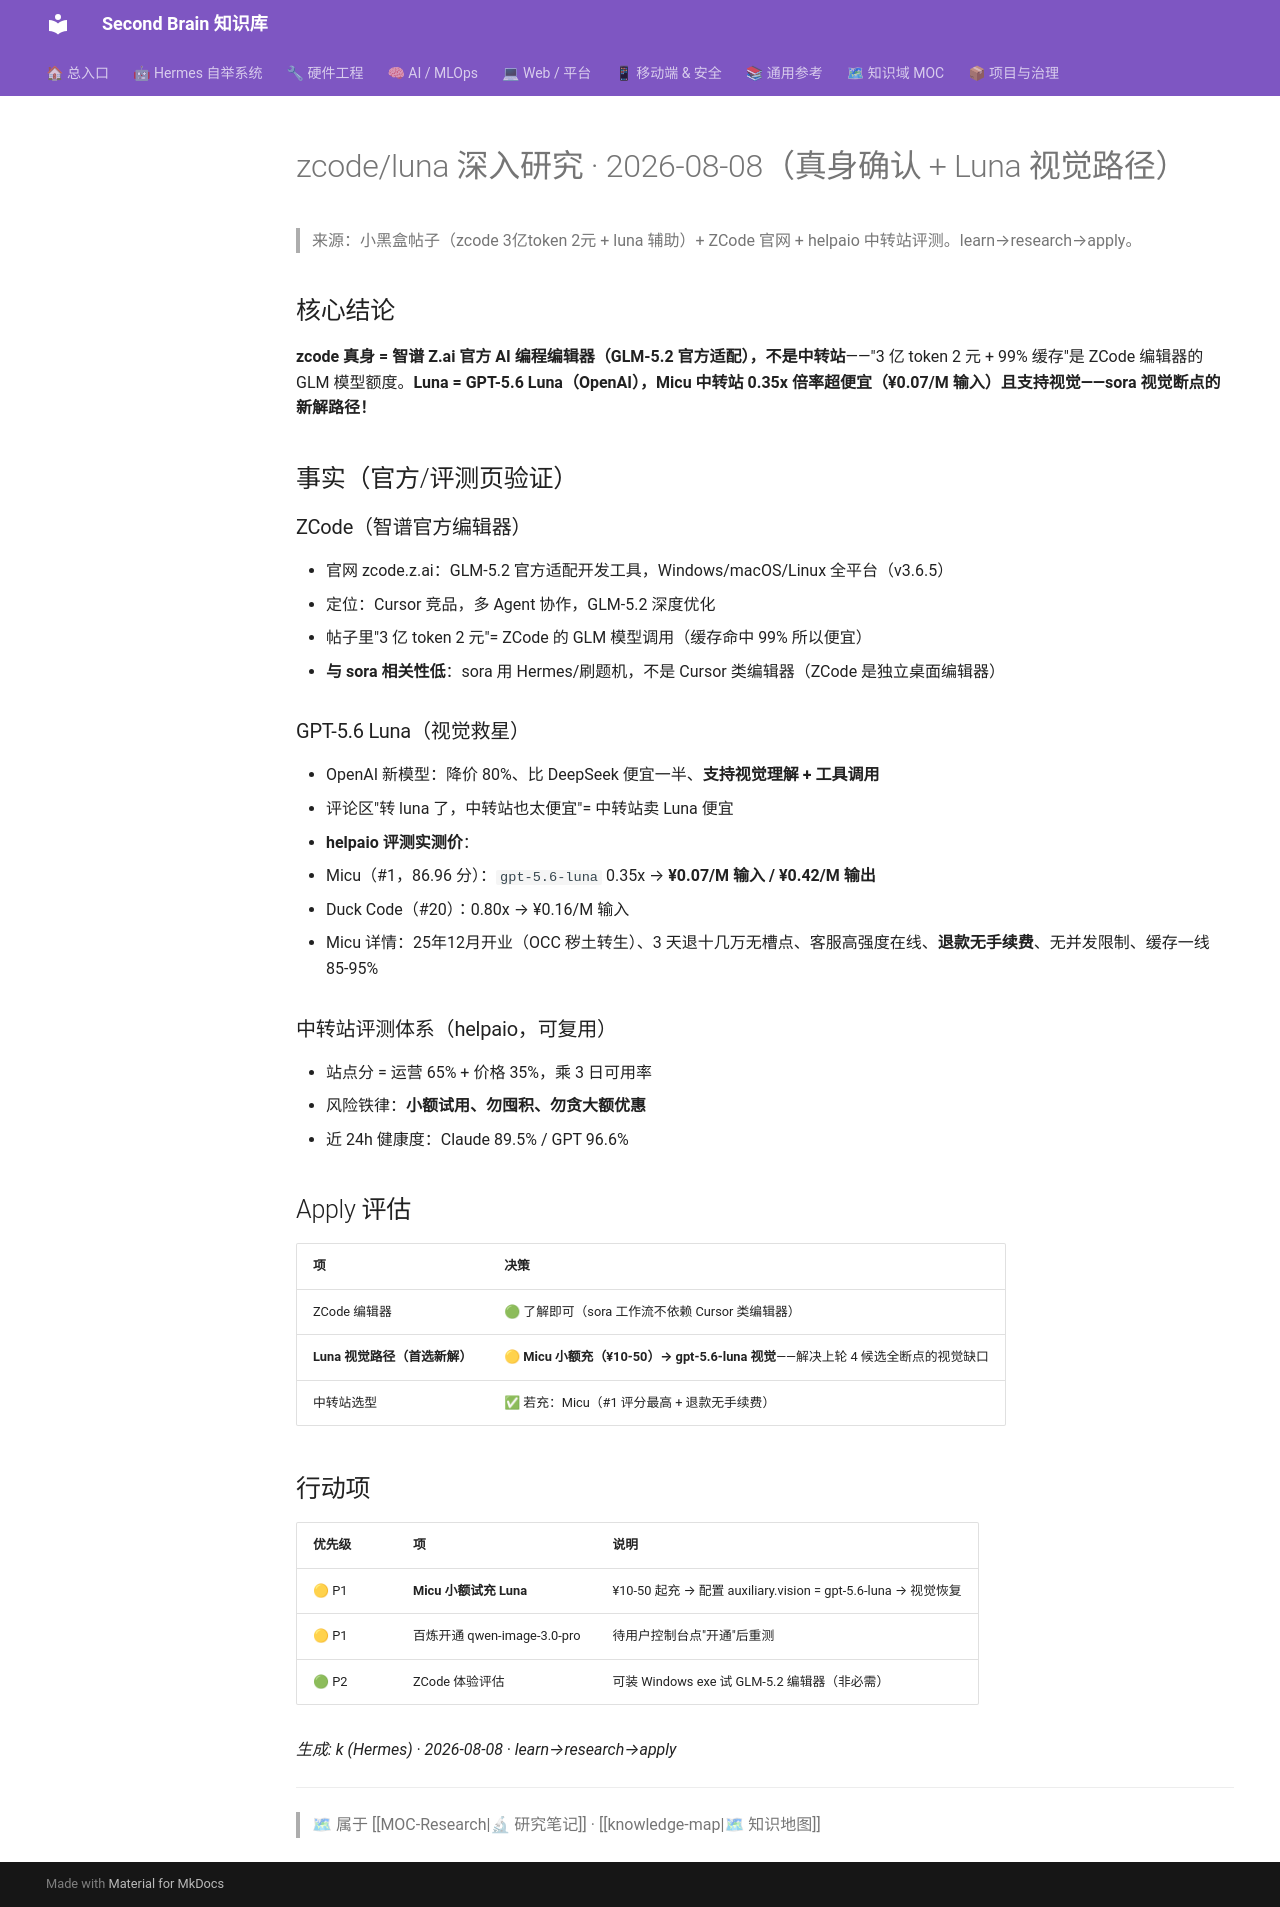

repository: mo9652962-ai/second-brain · page: kb/knowledge/Research/zcode-luna深入-2026-08-08/index.html · generator: mkdocs

---
tags: [research, api-relay, zcode, glm, luna, vision, cost-optimization]
created: 2026-08-08
type: research
---

# zcode/luna 深入研究 · 2026-08-08（真身确认 + Luna 视觉路径）

> 来源：小黑盒帖子（zcode 3亿token 2元 + luna 辅助）+ ZCode 官网 + helpaio 中转站评测。learn→research→apply。

## 核心结论

**zcode 真身 = 智谱 Z.ai 官方 AI 编程编辑器（GLM-5.2 官方适配），不是中转站**——"3 亿 token 2 元 + 99% 缓存"是 ZCode 编辑器的 GLM 模型额度。**Luna = GPT-5.6 Luna（OpenAI），Micu 中转站 0.35x 倍率超便宜（¥0.07/M 输入）且支持视觉——sora 视觉断点的新解路径！**

## 事实（官方/评测页验证）

### ZCode（智谱官方编辑器）
- 官网 zcode.z.ai：GLM-5.2 官方适配开发工具，Windows/macOS/Linux 全平台（v3.6.5）
- 定位：Cursor 竞品，多 Agent 协作，GLM-5.2 深度优化
- 帖子里"3 亿 token 2 元"= ZCode 的 GLM 模型调用（缓存命中 99% 所以便宜）
- **与 sora 相关性低**：sora 用 Hermes/刷题机，不是 Cursor 类编辑器（ZCode 是独立桌面编辑器）

### GPT-5.6 Luna（视觉救星）
- OpenAI 新模型：降价 80%、比 DeepSeek 便宜一半、**支持视觉理解 + 工具调用**
- 评论区"转 luna 了，中转站也太便宜"= 中转站卖 Luna 便宜
- **helpaio 评测实测价**：
  - Micu（#1，86.96 分）：`gpt-5.6-luna` 0.35x → **¥0.07/M 输入 / ¥0.42/M 输出**
  - Duck Code（#20）：0.80x → ¥0.16/M 输入
- Micu 详情：25年12月开业（OCC 秽土转生）、3 天退十几万无槽点、客服高强度在线、**退款无手续费**、无并发限制、缓存一线 85-95%

### 中转站评测体系（helpaio，可复用）
- 站点分 = 运营 65% + 价格 35%，乘 3 日可用率
- 风险铁律：**小额试用、勿囤积、勿贪大额优惠**
- 近 24h 健康度：Claude 89.5% / GPT 96.6%

## Apply 评估

| 项 | 决策 |
|:---|:---|
| ZCode 编辑器 | 🟢 了解即可（sora 工作流不依赖 Cursor 类编辑器）|
| **Luna 视觉路径（首选新解）** | 🟡 **Micu 小额充（¥10-50）→ gpt-5.6-luna 视觉**——解决上轮 4 候选全断点的视觉缺口 |
| 中转站选型 | ✅ 若充：Micu（#1 评分最高 + 退款无手续费）|

## 行动项

| 优先级 | 项 | 说明 |
|:---|:---|:---|
| 🟡 P1 | **Micu 小额试充 Luna** | ¥10-50 起充 → 配置 auxiliary.vision = gpt-5.6-luna → 视觉恢复 |
| 🟡 P1 | 百炼开通 qwen-image-3.0-pro | 待用户控制台点"开通"后重测 |
| 🟢 P2 | ZCode 体验评估 | 可装 Windows exe 试 GLM-5.2 编辑器（非必需）|

_生成: k (Hermes) · 2026-08-08 · learn→research→apply_

---
> 🗺 属于 [[MOC-Research|🔬 研究笔记]] · [[knowledge-map|🗺 知识地图]]
